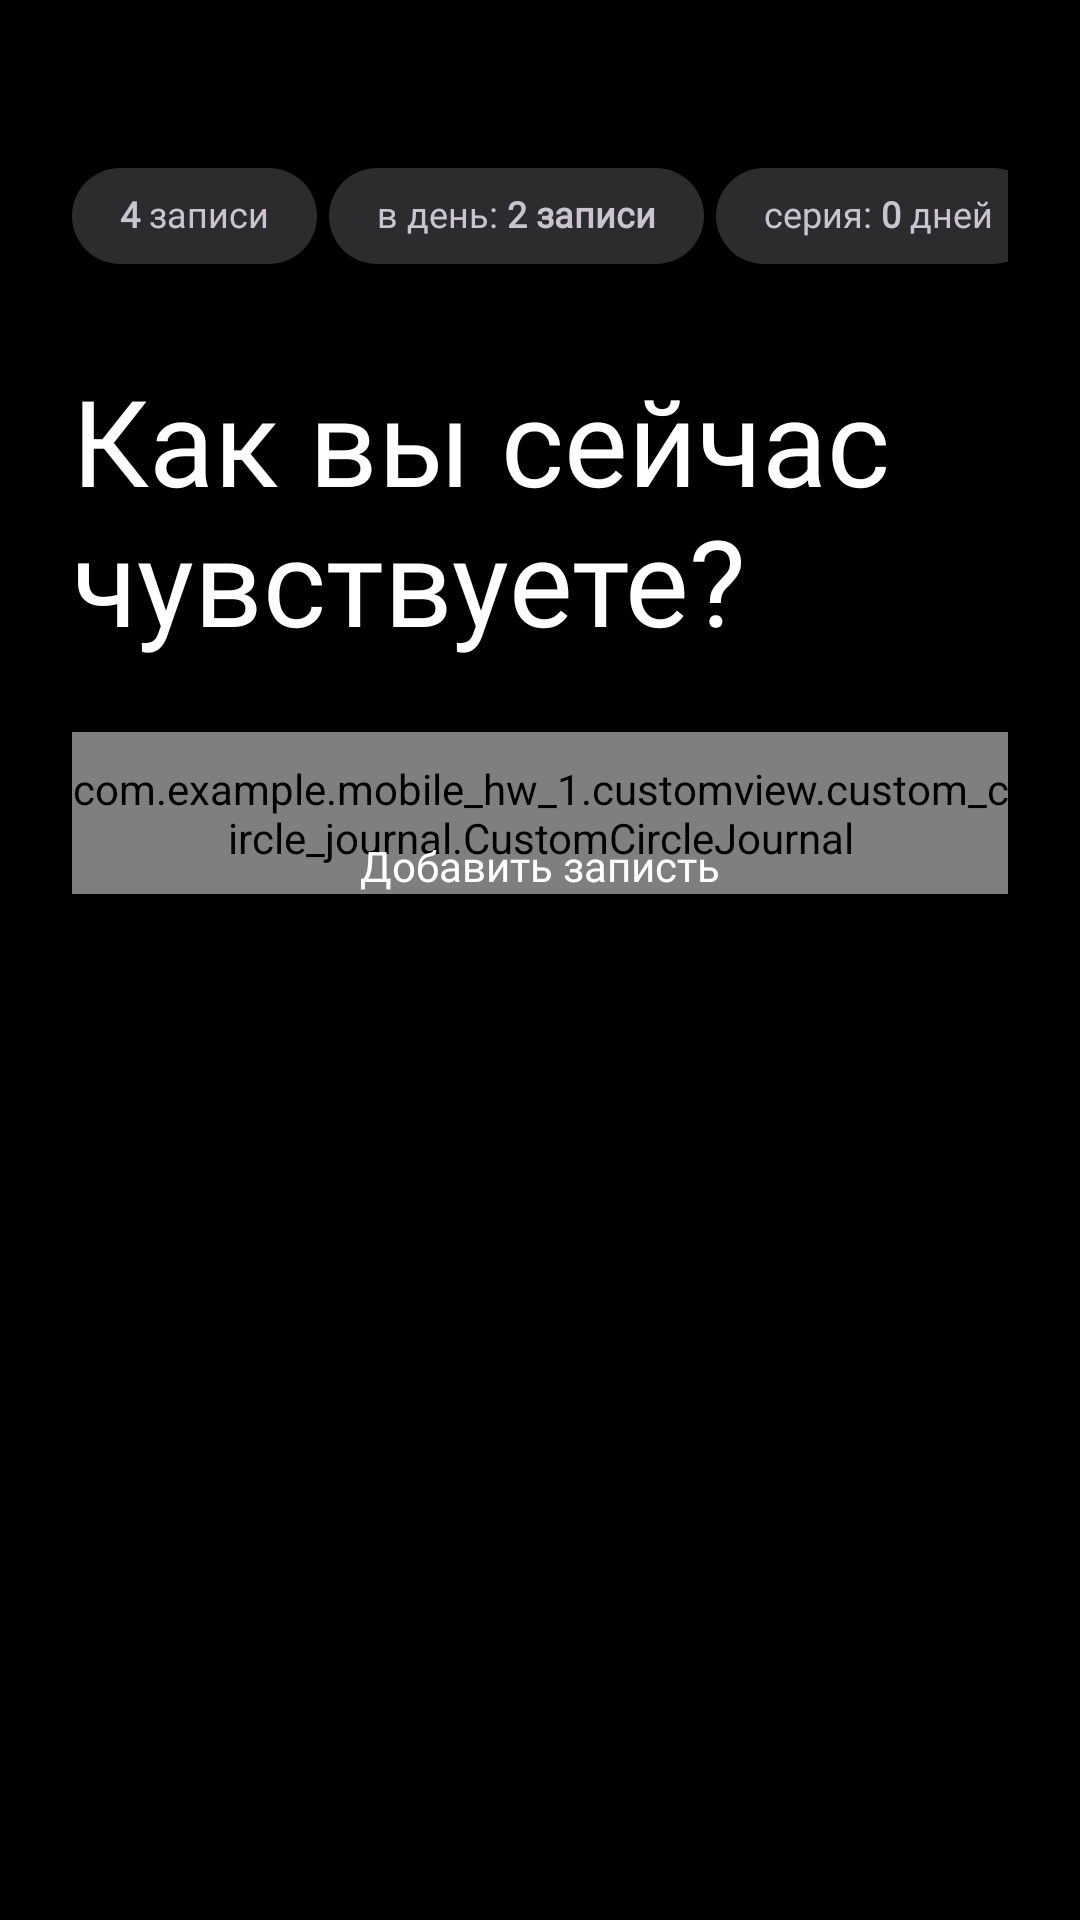

This screen was rendered from an Android layout file. Write that file and the resources it references.
<!-- AndroidManifest.xml: application theme Theme.Mobile_hw_1 -->
<!-- res/layout/journal.xml -->
<?xml version="1.0" encoding="utf-8"?>
<androidx.constraintlayout.widget.ConstraintLayout xmlns:app="http://schemas.android.com/apk/res-auto"
    xmlns:tools="http://schemas.android.com/tools"

    android:layout_width="match_parent"
    android:layout_height="match_parent"
    xmlns:android="http://schemas.android.com/apk/res/android"
    android:background="@color/black">

    <ScrollView
        android:layout_width="match_parent"
        android:layout_height="match_parent"
        tools:layout_editor_absoluteX="-16dp"
        tools:layout_editor_absoluteY="-99dp">

        <LinearLayout
            android:layout_width="match_parent"
            android:layout_height="wrap_content"
            android:gravity="center_horizontal"
            android:orientation="vertical"
            android:paddingHorizontal="24dp">

            <com.google.android.material.chip.ChipGroup
                android:id="@+id/chipInfo_chipGroup"
                android:layout_width="wrap_content"
                android:layout_height="wrap_content"
                android:layout_marginTop="48dp"
                app:chipSpacingHorizontal="4dp"
                app:singleLine="true">

                <com.google.android.material.chip.Chip
                    style="@style/Theme.Mobile_hw_1.chip_info"
                    android:layout_width="wrap_content"
                    android:layout_height="wrap_content"
                    android:checkable="false"
                    android:paddingHorizontal="10dp"
                    android:paddingVertical="4dp"
                    android:text="@string/chip_info_logs_count"
                    android:textAppearance="@style/Theme.Mobile_hw_1.chip_info.textAppearance" />

                <com.google.android.material.chip.Chip
                    android:id="@+id/testSwitchToCircle"
                    style="@style/Theme.Mobile_hw_1.chip_info"
                    android:layout_width="wrap_content"
                    android:layout_height="wrap_content"
                    android:checkable="false"
                    android:paddingHorizontal="10dp"
                    android:paddingVertical="4dp"
                    android:text="@string/chip_info_daily_logs"
                    android:textAppearance="@style/Theme.Mobile_hw_1.chip_info.textAppearance" />

                <com.google.android.material.chip.Chip
                    style="@style/Theme.Mobile_hw_1.chip_info"
                    android:layout_width="wrap_content"
                    android:layout_height="wrap_content"
                    android:checkable="false"
                    android:paddingHorizontal="10dp"
                    android:paddingVertical="4dp"
                    android:text="@string/chip_info_logs_combo"
                    android:textAppearance="@style/Theme.Mobile_hw_1.chip_info.textAppearance" />
            </com.google.android.material.chip.ChipGroup>

            <TextView
                android:layout_width="match_parent"
                android:layout_height="wrap_content"
                android:layout_marginTop="24dp"
                android:fontFamily="@font/gwen_trial_regular"
                android:text="@string/journal_how_are_you"
                android:textAlignment="textStart"
                android:textColor="@color/white"
                android:textSize="40sp" />

            <FrameLayout
                android:layout_width="match_parent"
                android:layout_height="match_parent"
                android:layout_gravity="center"
                android:layout_marginTop="24dp">

                <com.example.mobile_hw_1.customview.custom_circle_journal.CustomCircleJournal
                    android:id="@+id/circleJournal"
                    android:layout_width="match_parent"
                    android:layout_height="match_parent"
                    android:layout_gravity="center"
                    app:layout_constraintBottom_toBottomOf="parent"
                    app:layout_constraintEnd_toEndOf="parent"
                    app:layout_constraintStart_toStartOf="parent"
                    app:layout_constraintTop_toTopOf="parent" />

                <androidx.constraintlayout.widget.ConstraintLayout
                    android:layout_width="match_parent"
                    android:layout_height="match_parent">

                    <ImageButton
                        android:id="@+id/addNoteBtn"
                        android:layout_width="wrap_content"
                        android:layout_height="wrap_content"
                        android:layout_gravity="center"
                        android:background="@color/transparent"
                        android:src="@drawable/add_btn"
                        app:layout_constraintBottom_toBottomOf="parent"
                        app:layout_constraintEnd_toEndOf="parent"
                        app:layout_constraintStart_toStartOf="parent"
                        app:layout_constraintTop_toTopOf="parent" />

                    <TextView
                        android:id="@+id/textView4"
                        android:layout_width="wrap_content"
                        android:layout_height="wrap_content"
                        android:layout_gravity="center"
                        android:layout_marginTop="8dp"
                        android:fontFamily="@font/velasans_medium"
                        android:text="@string/add_note"
                        android:textColor="@color/white"
                        app:layout_constraintEnd_toEndOf="parent"
                        app:layout_constraintStart_toStartOf="parent"
                        app:layout_constraintTop_toBottomOf="@+id/addNoteBtn" />
                </androidx.constraintlayout.widget.ConstraintLayout>


            </FrameLayout>

            

            <LinearLayout
                android:id="@+id/cardContainer"
                android:layout_width="match_parent"
                android:layout_height="wrap_content"
                android:layout_marginTop="16dp"
                android:orientation="vertical"></LinearLayout>

        </LinearLayout>
    </ScrollView>

</androidx.constraintlayout.widget.ConstraintLayout>
<!-- resources referenced by this layout -->
<resources>
  <color name="black">#FF000000</color>
  <color name="transparent">#00000000</color>
  <color name="white">#FFFFFFFF</color>
  <string name="add_note">Добавить записть</string>
  <string name="chip_info_daily_logs">в день: <b>2 записи</b></string>
  <string name="chip_info_logs_combo">серия: <b>0</b> дней</string>
  <string name="chip_info_logs_count"><b>4</b> записи</string>
  <string name="journal_how_are_you">Как вы сейчас чувствуете?</string>
  <style name="Theme.Mobile_hw_1.chip_info" parent="Widget.Material3.Chip.Suggestion">
          <item name="chipCornerRadius">16dp</item>
          <item name="chipStrokeColor">@color/transparent</item>
          <item name="chipStrokeWidth">0dp</item>
      </style>
  <style name="Theme.Mobile_hw_1.chip_info.textAppearance" parent="TextAppearance.MaterialComponents.Chip">
          <item name="android:fontFamily">@font/velasans_regular</item>
          <item name="android:textSize">12sp</item>
          <item name="android:textColor">@color/white</item>
      </style>
  <style name="Theme.Mobile_hw_1" parent="Theme.Material3.Dark.NoActionBar">
          <item name="colorSurface">@color/gray_600</item>
          <item name="colorOnSurface">@color/white</item>
          <item name="colorPrimary">@color/transparent</item>
          <item name="colorSecondaryContainer">@color/circle_grid_arrow_inactive_bg</item>
      </style>
  <color name="gray_600">#2C2C2E</color>
  <color name="circle_grid_arrow_inactive_bg">#666666</color>
</resources>
